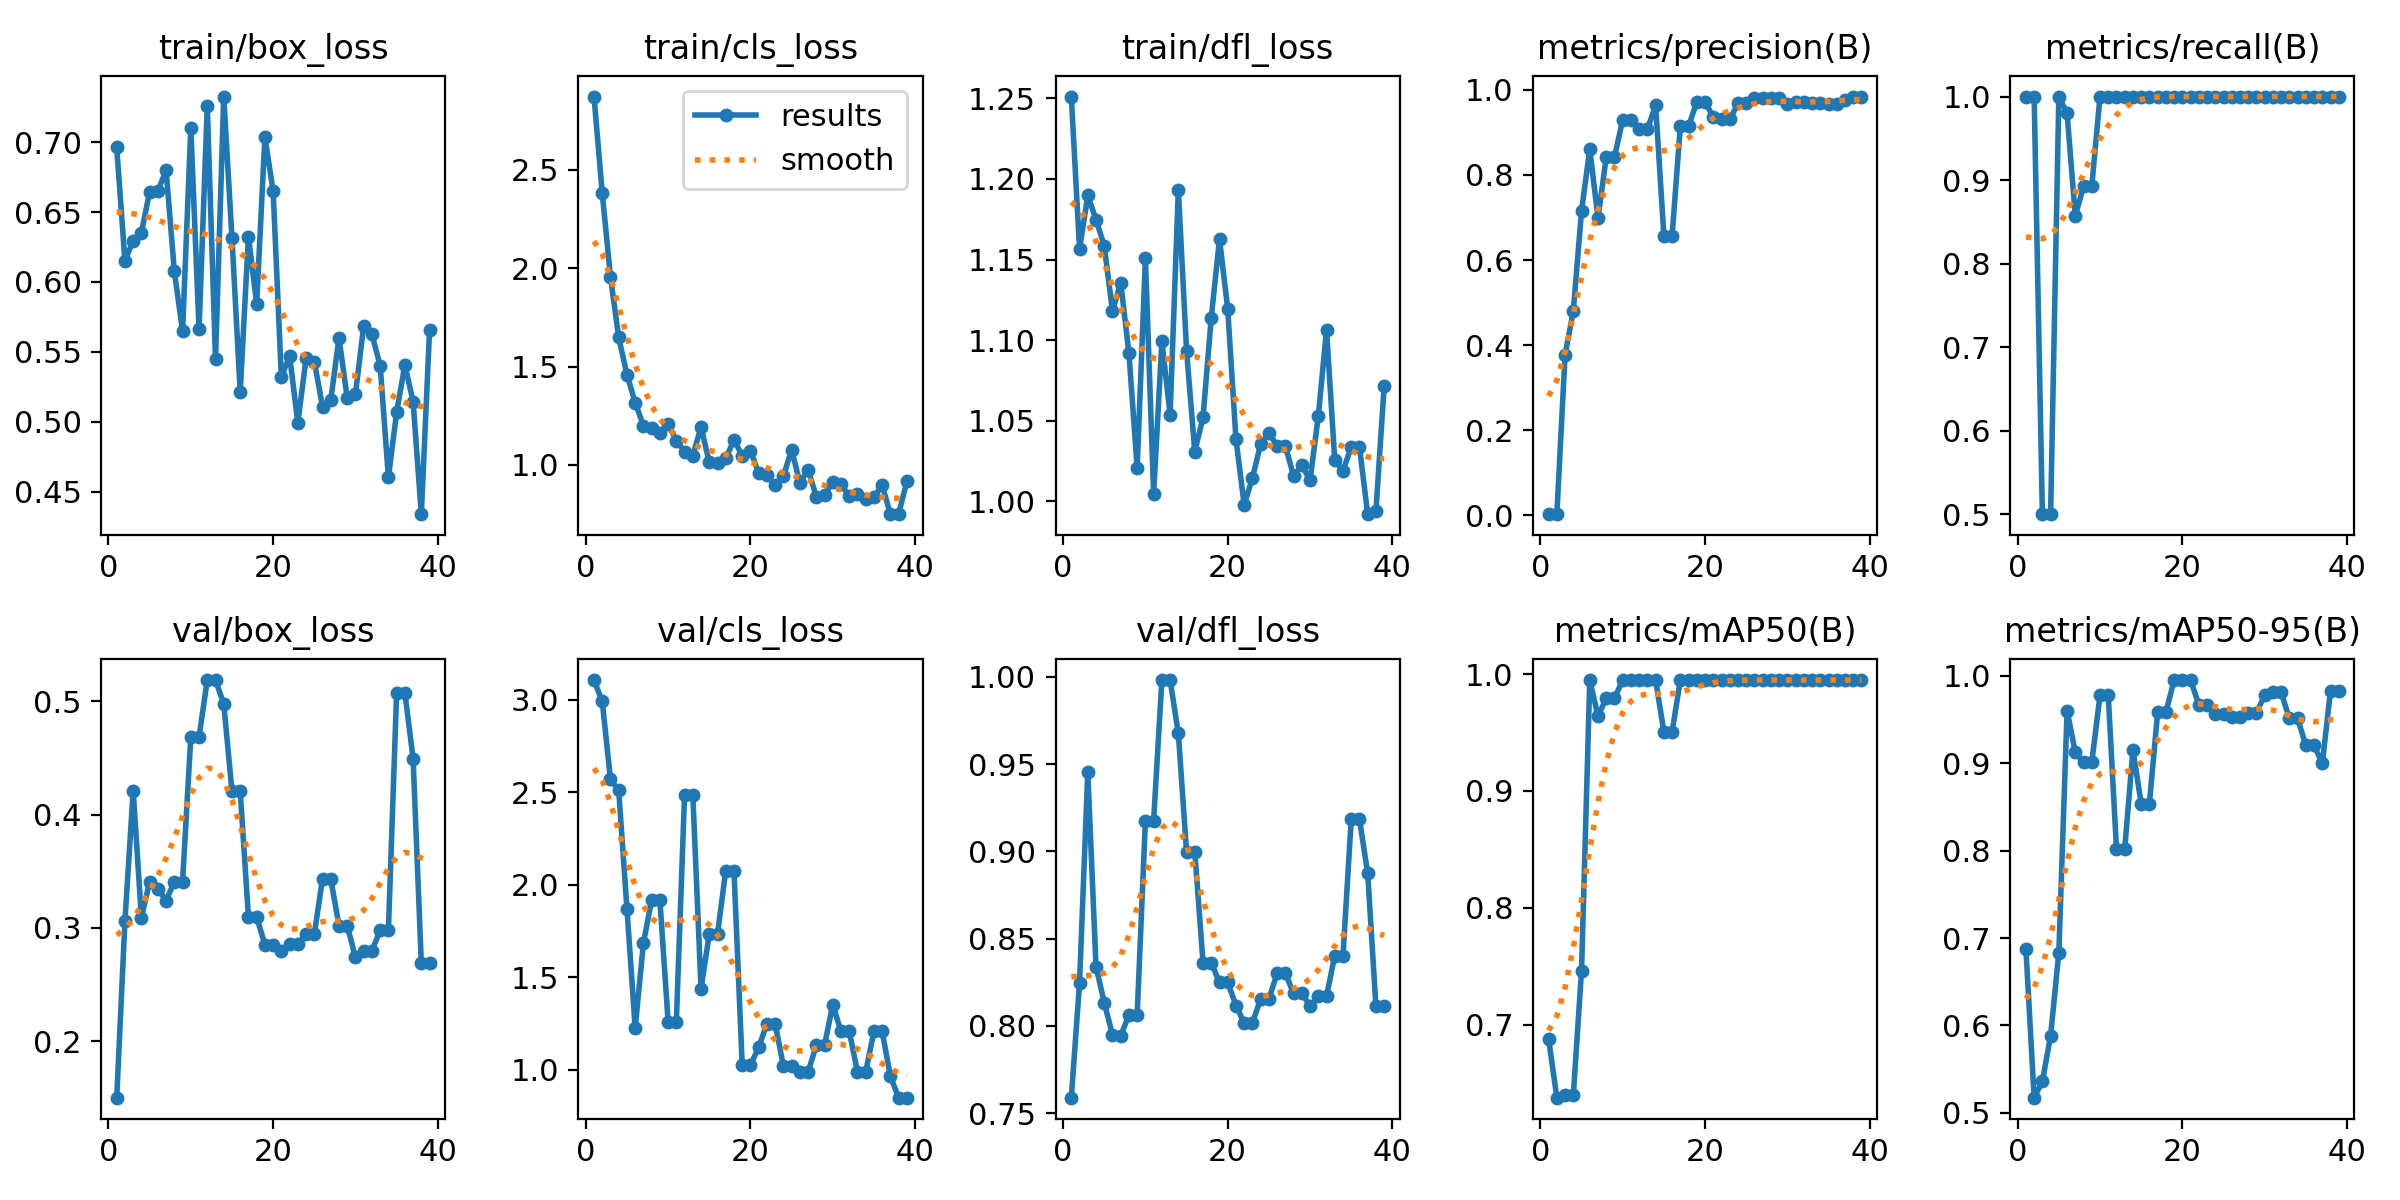

Data behind this chart, as committed beside it:
epoch, time, train/box_loss, train/cls_loss, train/dfl_loss, metrics/precision(B), metrics/recall(B), metrics/mAP50(B), metrics/mAP50-95(B), val/box_loss, val/cls_loss, val/dfl_loss, lr/pg0, lr/pg1, lr/pg2
1, 7.346, 0.6963, 2.871, 1.251, 0.00306, 1, 0.6877, 0.6877, 0.1504, 3.105, 0.7588, 0.0001334, 0.0001334, 0.0001334
2, 13.14, 0.6151, 2.38, 1.157, 0.0031, 1, 0.6374, 0.5174, 0.3061, 2.99, 0.8246, 0.0002787, 0.0002787, 0.0002787
3, 18.12, 0.6296, 1.955, 1.19, 0.3778, 0.5, 0.6396, 0.5359, 0.4208, 2.569, 0.9455, 0.0004191, 0.0004191, 0.0004191
4, 23.46, 0.6353, 1.648, 1.175, 0.4806, 0.5, 0.6396, 0.5883, 0.309, 2.509, 0.8339, 0.0005546, 0.0005546, 0.0005546
5, 28.58, 0.6646, 1.459, 1.159, 0.7156, 1, 0.7462, 0.6834, 0.3408, 1.87, 0.8134, 0.0006851, 0.0006851, 0.0006851
6, 33.74, 0.6652, 1.317, 1.118, 0.8607, 0.9799, 0.995, 0.96, 0.3347, 1.225, 0.7947, 0.0008106, 0.0008106, 0.0008106
7, 39.84, 0.68, 1.2, 1.136, 0.698, 0.8571, 0.964, 0.9122, 0.324, 1.683, 0.7942, 0.0009312, 0.0009312, 0.0009312
8, 44.96, 0.6076, 1.185, 1.092, 0.8419, 0.8928, 0.9794, 0.9008, 0.3409, 1.917, 0.8063, 0.001047, 0.001047, 0.001047
9, 50.3, 0.5648, 1.163, 1.021, 0.8419, 0.8928, 0.9794, 0.9008, 0.3409, 1.917, 0.8063, 0.001158, 0.001158, 0.001158
10, 55.63, 0.7102, 1.21, 1.151, 0.9297, 1, 0.995, 0.9775, 0.4684, 1.26, 0.9176, 0.001263, 0.001263, 0.001263
11, 61.35, 0.5661, 1.123, 1.005, 0.9297, 1, 0.995, 0.9775, 0.4684, 1.26, 0.9176, 0.001364, 0.001364, 0.001364
12, 66.38, 0.7259, 1.068, 1.099, 0.9076, 1, 0.995, 0.802, 0.5185, 2.487, 0.9982, 0.001364, 0.001364, 0.001364
13, 71.72, 0.5448, 1.047, 1.054, 0.9076, 1, 0.995, 0.802, 0.5185, 2.487, 0.9982, 0.001337, 0.001337, 0.001337
14, 77.51, 0.7328, 1.193, 1.193, 0.9635, 1, 0.995, 0.915, 0.4975, 1.437, 0.9676, 0.001309, 0.001309, 0.001309
15, 82.58, 0.6316, 1.014, 1.093, 0.6573, 1, 0.9506, 0.8538, 0.4205, 1.733, 0.8996, 0.001282, 0.001282, 0.001282
16, 87.66, 0.5213, 1.009, 1.031, 0.6573, 1, 0.9506, 0.8538, 0.4205, 1.733, 0.8996, 0.001254, 0.001254, 0.001254
17, 92.69, 0.6325, 1.034, 1.052, 0.9142, 1, 0.995, 0.9579, 0.3095, 2.075, 0.8361, 0.001227, 0.001227, 0.001227
18, 98.36, 0.5845, 1.127, 1.114, 0.9142, 1, 0.995, 0.9579, 0.3095, 2.075, 0.8361, 0.001199, 0.001199, 0.001199
19, 103.4, 0.7039, 1.048, 1.163, 0.9714, 1, 0.995, 0.995, 0.2853, 1.025, 0.8248, 0.001172, 0.001172, 0.001172
20, 109.1, 0.6649, 1.073, 1.119, 0.9714, 1, 0.995, 0.995, 0.2853, 1.025, 0.8248, 0.001144, 0.001144, 0.001144
21, 114.7, 0.5318, 0.9585, 1.038, 0.936, 1, 0.995, 0.995, 0.28, 1.12, 0.8116, 0.001117, 0.001117, 0.001117
22, 120, 0.5473, 0.9475, 0.9979, 0.9303, 1, 0.995, 0.9668, 0.286, 1.249, 0.8016, 0.001089, 0.001089, 0.001089
23, 125.2, 0.4991, 0.8968, 1.015, 0.9303, 1, 0.995, 0.9668, 0.286, 1.249, 0.8016, 0.001062, 0.001062, 0.001062
24, 130.4, 0.5454, 0.9426, 1.036, 0.9679, 1, 0.995, 0.9559, 0.2946, 1.021, 0.8154, 0.001034, 0.001034, 0.001034
25, 135.7, 0.5431, 1.078, 1.042, 0.9679, 1, 0.995, 0.9559, 0.2946, 1.021, 0.8154, 0.001007, 0.001007, 0.001007
26, 141.1, 0.5107, 0.911, 1.035, 0.9806, 1, 0.995, 0.9525, 0.3432, 0.9866, 0.8301, 0.0009794, 0.0009794, 0.0009794
27, 146.3, 0.5154, 0.9757, 1.034, 0.9806, 1, 0.995, 0.9525, 0.3432, 0.9866, 0.8301, 0.0009519, 0.0009519, 0.0009519
28, 151.3, 0.56, 0.8396, 1.016, 0.9797, 1, 0.995, 0.9574, 0.3021, 1.133, 0.8185, 0.0009244, 0.0009244, 0.0009244
29, 156.7, 0.5169, 0.8451, 1.022, 0.9797, 1, 0.995, 0.9574, 0.3021, 1.133, 0.8185, 0.0008968, 0.0008968, 0.0008968
30, 161.6, 0.5198, 0.9147, 1.013, 0.9671, 1, 0.995, 0.9775, 0.274, 1.351, 0.8114, 0.0008693, 0.0008693, 0.0008693
31, 166.8, 0.5686, 0.9038, 1.053, 0.9717, 1, 0.995, 0.981, 0.28, 1.207, 0.8169, 0.0008418, 0.0008418, 0.0008418
32, 172.6, 0.5624, 0.8401, 1.106, 0.9717, 1, 0.995, 0.981, 0.28, 1.207, 0.8169, 0.0008143, 0.0008143, 0.0008143
33, 177.5, 0.5402, 0.8502, 1.026, 0.9683, 1, 0.995, 0.9511, 0.2979, 0.9887, 0.8402, 0.0007868, 0.0007868, 0.0007868
34, 183, 0.4601, 0.8271, 1.019, 0.9683, 1, 0.995, 0.9511, 0.2979, 0.9887, 0.8402, 0.0007593, 0.0007593, 0.0007593
35, 188, 0.5067, 0.837, 1.034, 0.9669, 1, 0.995, 0.9203, 0.5072, 1.206, 0.9184, 0.0007318, 0.0007318, 0.0007318
36, 193.2, 0.5406, 0.8977, 1.034, 0.9669, 1, 0.995, 0.9203, 0.5072, 1.206, 0.9184, 0.0007043, 0.0007043, 0.0007043
37, 198.2, 0.5144, 0.7502, 0.9921, 0.9755, 1, 0.995, 0.8996, 0.4494, 0.964, 0.8873, 0.0006768, 0.0006768, 0.0006768
38, 203.3, 0.4338, 0.7516, 0.994, 0.984, 1, 0.995, 0.9829, 0.2688, 0.8488, 0.8112, 0.0006493, 0.0006493, 0.0006493
39, 208.9, 0.5657, 0.9162, 1.072, 0.984, 1, 0.995, 0.9829, 0.2688, 0.8488, 0.8112, 0.0006218, 0.0006218, 0.0006218
